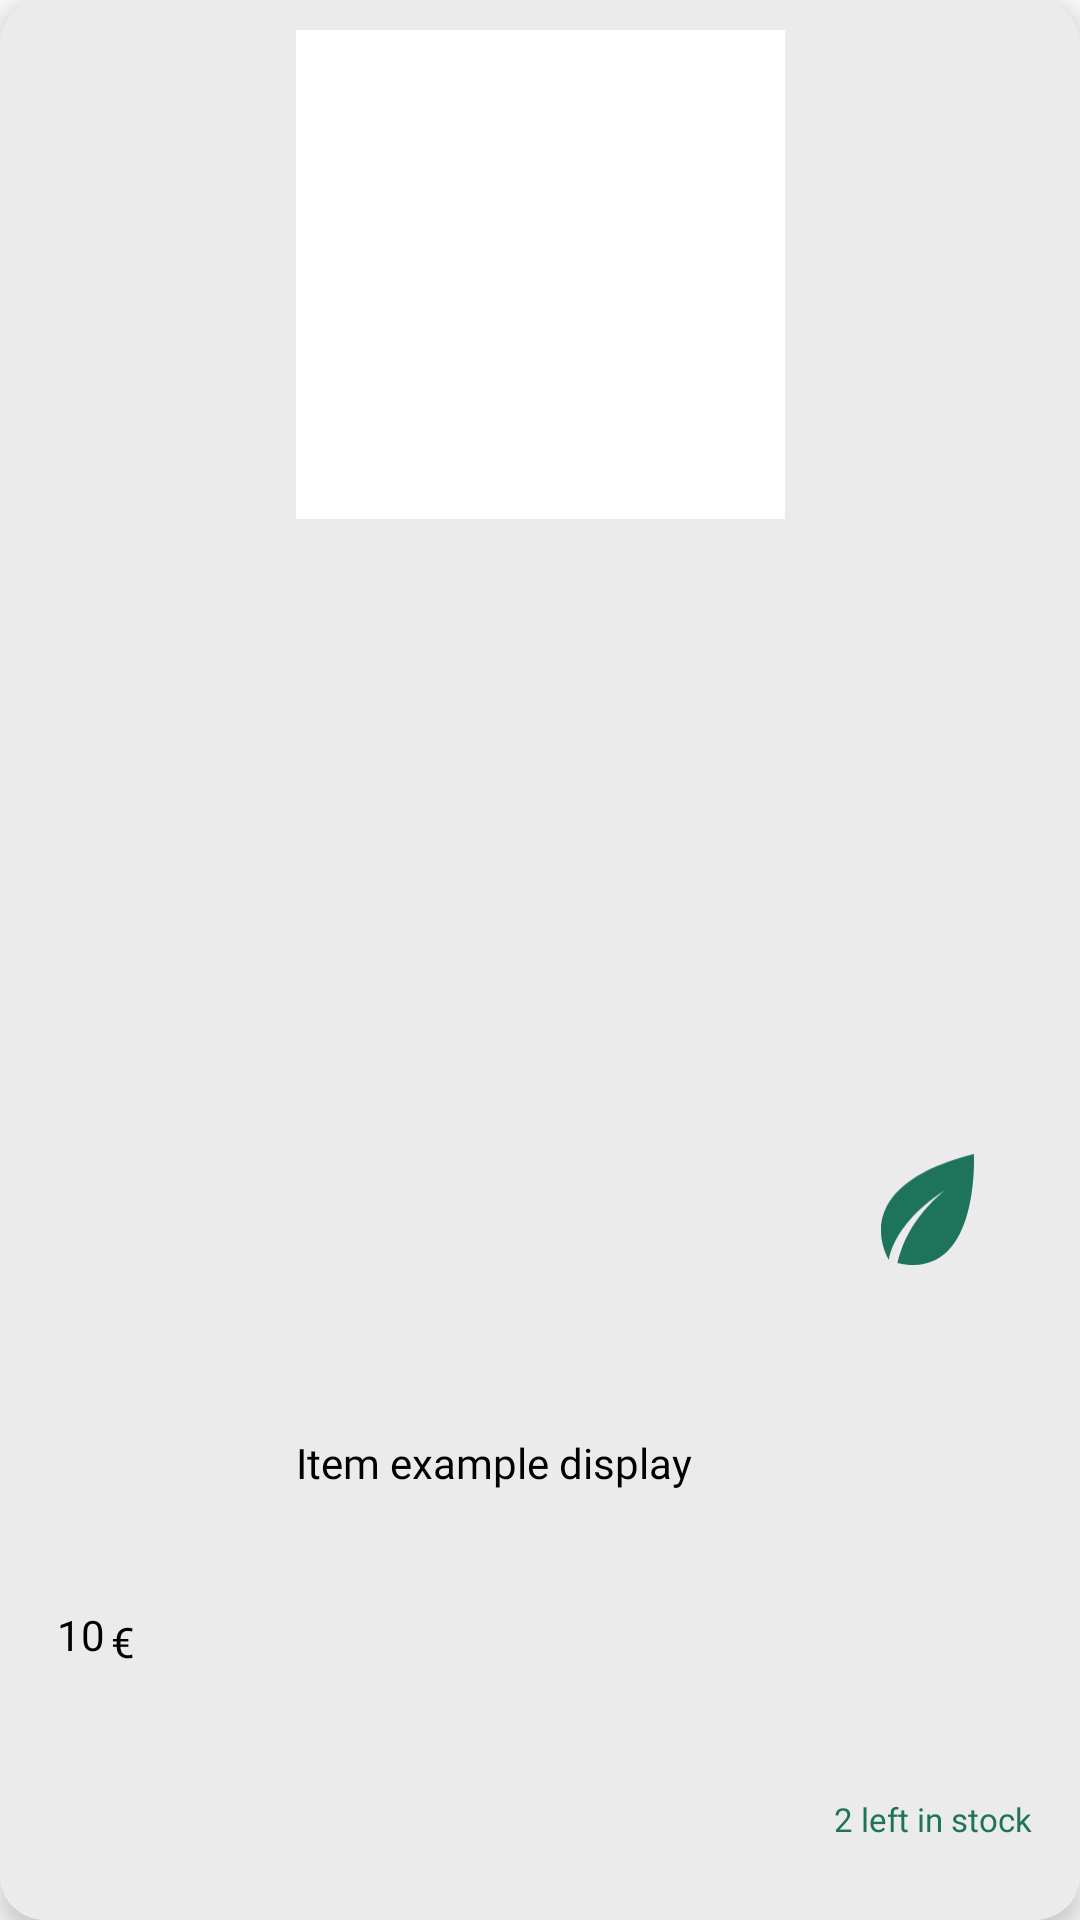

Produce the Android XML layout that renders to this screen, including the resource entries it uses.
<!-- AndroidManifest.xml: application theme Theme.SmartTrade -->
<!-- res/layout/product_representation.xml -->
<?xml version="1.0" encoding="utf-8"?>
<androidx.cardview.widget.CardView xmlns:android="http://schemas.android.com/apk/res/android"
    xmlns:tools="http://schemas.android.com/tools"
    android:layout_width="200dp"
    android:layout_height="250dp"
    xmlns:app="http://schemas.android.com/apk/res-auto"
    app:cardCornerRadius="15dp"
    app:cardElevation="5dp">

    <androidx.constraintlayout.widget.ConstraintLayout
        android:id="@+id/layout"
        android:layout_width="match_parent"
        android:layout_height="match_parent"
        android:background="#ebebeb">

        <ImageView
            android:id="@+id/imageViewCat"
            android:layout_width="163dp"
            android:layout_height="163dp"
            android:layout_margin="10dp"
            android:layout_marginTop="16dp"
            android:background="@color/white"
            app:layout_constraintEnd_toEndOf="parent"
            app:layout_constraintHorizontal_bias="0.5"
            app:layout_constraintStart_toStartOf="parent"
            app:layout_constraintTop_toTopOf="parent"
            app:srcCompat="@drawable/no_photo" />

        <TextView
            android:id="@+id/textViewTitulo"
            android:layout_width="163dp"
            android:layout_height="18dp"
            android:layout_marginTop="15dp"
            android:fontFamily="@font/karla"
            android:text="Item example display"
            android:textColor="@color/black"
            android:textSize="14sp"
            app:layout_constraintBottom_toBottomOf="parent"
            app:layout_constraintEnd_toEndOf="parent"
            app:layout_constraintStart_toStartOf="parent"
            app:layout_constraintTop_toTopOf="parent"
            app:layout_constraintVertical_bias="0.763" />

        <TextView
            android:id="@+id/textViewPrice"
            android:layout_width="wrap_content"
            android:layout_height="wrap_content"
            android:layout_marginStart="19dp"
            android:layout_marginTop="10dp"
            android:fontFamily="@font/karla"
            android:maxWidth="150dp"
            android:text="10"
            android:textColor="@color/black"
            android:textSize="14sp"
            app:layout_constraintBottom_toBottomOf="parent"
            app:layout_constraintStart_toStartOf="parent"
            app:layout_constraintTop_toTopOf="parent"
            app:layout_constraintVertical_bias="0.86" />

        <TextView
            android:id="@+id/textViewCantStock"
            android:layout_width="wrap_content"
            android:layout_height="wrap_content"
            android:fontFamily="@font/karla"
            android:gravity="center"
            android:text="2"
            android:textColor="#1e735b"
            android:textSize="11sp"
            app:layout_constraintBottom_toBottomOf="parent"
            app:layout_constraintEnd_toStartOf="@+id/textViewTextStock"
            app:layout_constraintHorizontal_bias="1.0"
            app:layout_constraintStart_toStartOf="parent"
            app:layout_constraintTop_toTopOf="parent"
            app:layout_constraintVertical_bias="0.958" />

        <ImageView
            android:id="@+id/imageViewLeaf"
            android:layout_width="31dp"
            android:layout_height="37dp"
            app:layout_constraintBottom_toBottomOf="parent"
            app:layout_constraintEnd_toEndOf="parent"
            app:layout_constraintHorizontal_bias="0.893"
            app:layout_constraintStart_toStartOf="parent"
            app:layout_constraintTop_toTopOf="parent"
            app:layout_constraintVertical_bias="0.638"
            app:srcCompat="@drawable/hoja_verde" />

        <TextView
            android:id="@+id/textViewDivisa"
            android:layout_width="wrap_content"
            android:layout_height="wrap_content"
            android:layout_marginStart="2dp"
            android:fontFamily="@font/karla"
            android:gravity="center"
            android:text="€"
            android:textColor="@color/black"
            android:textSize="14sp"
            app:layout_constraintBottom_toBottomOf="parent"
            app:layout_constraintEnd_toEndOf="parent"
            app:layout_constraintHorizontal_bias="0.0"
            app:layout_constraintStart_toEndOf="@+id/textViewPrice"
            app:layout_constraintTop_toTopOf="parent"
            app:layout_constraintVertical_bias="0.866" />

        <TextView
            android:id="@+id/textViewTextStock"
            android:layout_width="wrap_content"
            android:layout_height="wrap_content"
            android:layout_marginEnd="16dp"
            android:fontFamily="@font/karla"
            android:gravity="center"
            android:text=" left in stock"
            android:textColor="#1e735b"
            android:textSize="11sp"
            app:layout_constraintBottom_toBottomOf="parent"
            app:layout_constraintEnd_toEndOf="parent"
            app:layout_constraintTop_toTopOf="parent"
            app:layout_constraintVertical_bias="0.958" />

        <TextView
            android:id="@+id/textViewSpecificAttribute"
            android:layout_width="wrap_content"
            android:layout_height="wrap_content"
            android:layout_marginStart="19dp"
            android:fontFamily="@font/karla"
            android:maxWidth="150dp"
            android:layout_marginTop="7dp"
            android:text=""
            android:textColor="@color/black"
            android:textSize="14sp"
            app:layout_constraintStart_toStartOf="parent"
            app:layout_constraintTop_toBottomOf="@+id/textViewPrice" />


    </androidx.constraintlayout.widget.ConstraintLayout>
</androidx.cardview.widget.CardView>
<!-- resources referenced by this layout -->
<resources>
  <color name="black">#FF000000</color>
  <color name="white">#FFFFFFFF</color>
  <!-- drawable hoja_verde (drawable) -->
  <vector xmlns:android="http://schemas.android.com/apk/res/android"
      android:width="26dp"
      android:height="31dp"
      android:viewportWidth="26"
      android:viewportHeight="31">
    <path
        android:pathData="M2.188,29.55C2.188,29.55 -10.672,9.216 25.964,0C25.964,0 27.835,35.917 4.58,30.43C4.858,29.304 5.169,28.179 5.585,27.017C8.426,19.032 13.659,13.615 17.784,10.238C17.784,10.238 4.578,17.941 2.188,29.55Z"
        android:fillColor="#1E735B"/>
  </vector>
  <style name="Theme.SmartTrade" parent="Base.Theme.SmartTrade" />
  <style name="Base.Theme.SmartTrade" parent="Theme.AppCompat.Light.NoActionBar">
          
          
      </style>
</resources>
